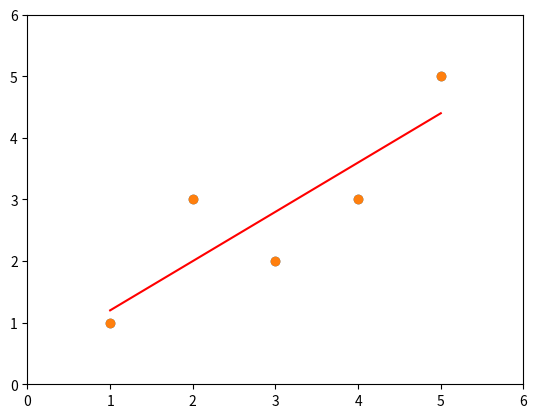

The matplotlib source for this figure:
# 线性回归算法  主要解决回归问题
import numpy as np
import matplotlib.pyplot as plt

x = np.array([1.,2.,3.,4.,5.])
y = np.array([1.,3.,2.,3.,5.])

plt.scatter(x,y)
plt.axis([0,6,0,6])
plt.show()
# a = ()/()   b= y-ax 具体公式可以网上找出
x_mean = np.mean(x)
y_mean = np.mean(y)

num = 0.0  # 分子
d = 0.0  # 分母
for x_i,y_i in zip(x,y):
    num += (x_i-x_mean)*(y_i-y_mean)
    d += (x_i-x_mean)**2
a = num/d
b = y_mean - a*x_mean

y_hat = a*x +b
plt.scatter(x,y)
plt.plot(x,y_hat,color="red")
plt.axis([0,6,0,6])
plt.show()


